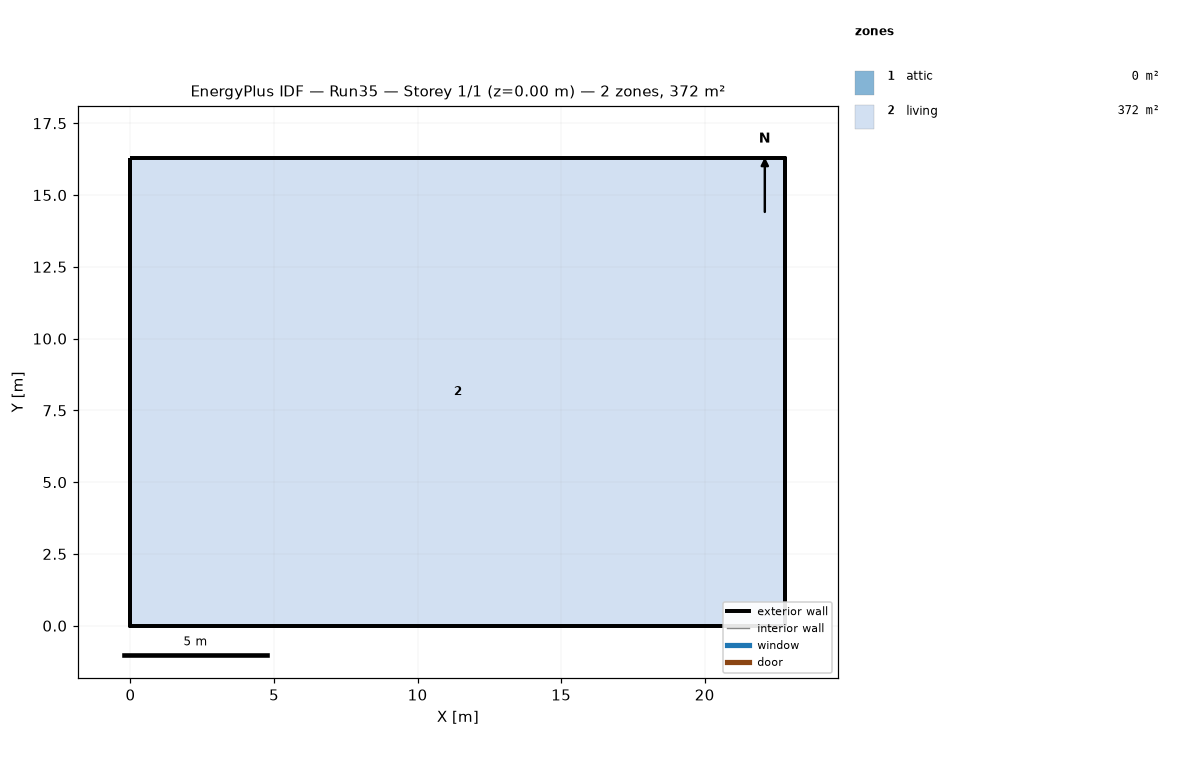
=== STOREY PLAN SPEC (per zone: floor XY polygon, exterior-wall plan segments, windows/doors) ===
zone 1: attic  (0.0 m²)
  exterior wall: (22.81, 0.00) – (22.81, 16.29) – (22.81, 8.15)  [24.4 m]
  exterior wall: (0.00, 16.29) – (0.00, 0.00) – (0.00, 8.15)  [24.4 m]
zone 2: living  (371.6 m²)
  floor: (0.00, 0.00) (0.00, 16.29) (22.81, 16.29) (22.81, 0.00)
  exterior wall: (0.00, 0.00) – (22.81, 0.00)  [22.8 m]
  exterior wall: (22.81, 0.00) – (22.81, 16.29)  [16.3 m]
  exterior wall: (22.81, 16.29) – (0.00, 16.29)  [22.8 m]
  exterior wall: (0.00, 16.29) – (0.00, 0.00)  [16.3 m]

=== DERIVED (storey summary) ===
Building: Run35
Storey: 1 of 1  (floor level z = 0.00 m)
Storey gross floor area: 371.6 m²
Zones on this storey: 2
  - attic: floor 0.0 m²; exterior wall 48.9 m (22.3 m²); WWR 0.0%
  - living: floor 371.6 m²; exterior wall 78.2 m (190.7 m²); WWR 0.0%
Zone adjacency: (none detected)